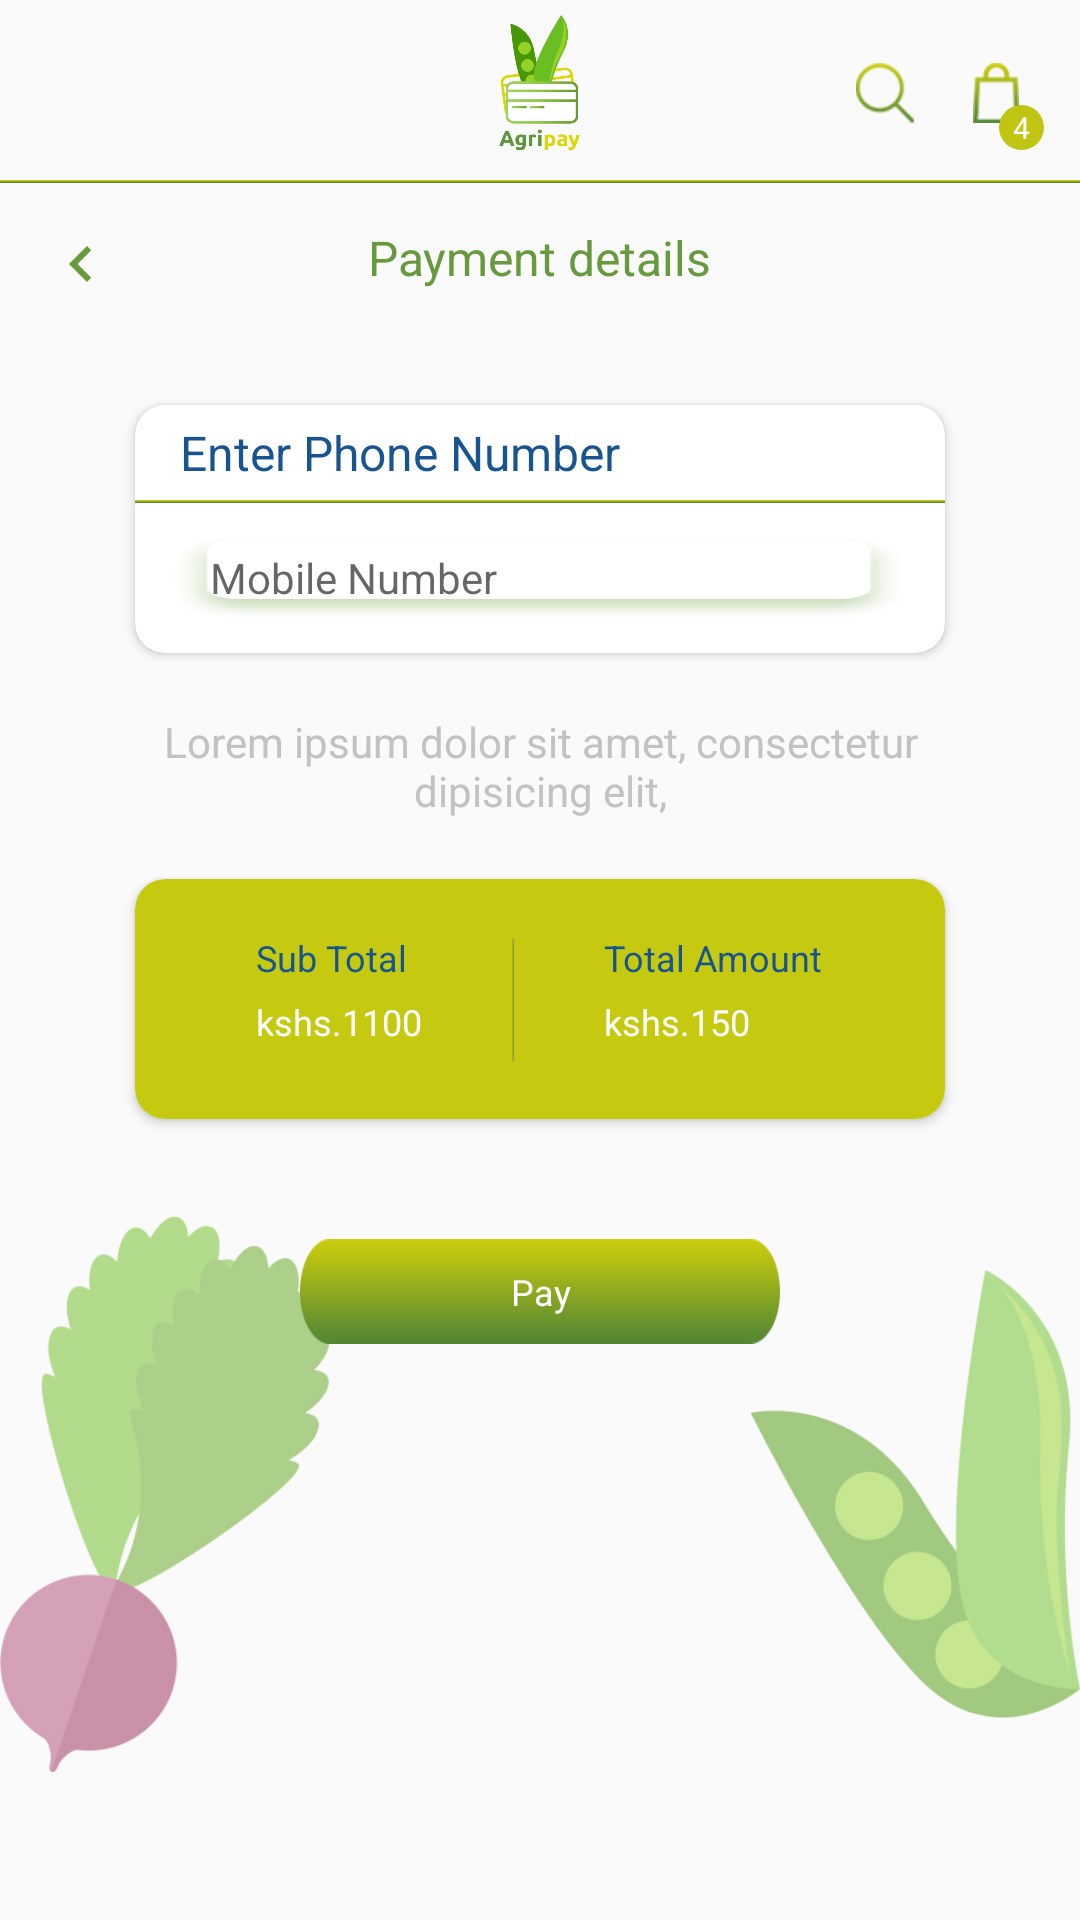

Produce the Android XML layout that renders to this screen, including the resource entries it uses.
<!-- AndroidManifest.xml: application theme AppTheme -->
<!-- res/layout/fragment_mpesa_payment_details.xml -->
<?xml version="1.0" encoding="utf-8"?>
<ScrollView xmlns:android="http://schemas.android.com/apk/res/android"
    android:layout_width="match_parent"
    android:layout_height="match_parent">

    <RelativeLayout xmlns:android="http://schemas.android.com/apk/res/android"
        xmlns:app="http://schemas.android.com/apk/res-auto"
        xmlns:tools="http://schemas.android.com/tools"
        android:layout_width="match_parent"
        android:layout_height="wrap_content"
        tools:context=".Fragments.AddressesFragment">

        <ImageView
            android:id="@+id/agripay_logo"
            android:layout_width="41dp"
            android:layout_height="45dp"
            android:layout_alignParentTop="true"
            android:layout_centerHorizontal="true"
            android:layout_marginTop="5dp"
            android:src="@drawable/agripay_logo" />

        <ImageView
            android:id="@+id/shop_search"
            android:layout_width="20dp"
            android:layout_height="20dp"
            android:layout_alignParentEnd="true"
            android:layout_alignParentRight="true"
            android:layout_alignParentTop="true"
            android:layout_marginEnd="55dp"
            android:layout_marginRight="55dp"
            android:layout_marginTop="21dp"
            android:src="@drawable/search_icon" />

        <ImageView
            android:id="@+id/shop_cart"
            android:layout_width="20dp"
            android:layout_height="20dp"
            android:layout_alignParentEnd="true"
            android:layout_alignParentRight="true"
            android:layout_alignTop="@+id/shop_search"
            android:layout_marginEnd="18dp"
            android:layout_marginRight="18dp"
            android:src="@drawable/shop_cart" />

        <TextView
            android:id="@+id/cart_number"
            android:layout_width="wrap_content"
            android:layout_height="wrap_content"
            android:layout_alignBottom="@+id/agripay_logo"
            android:layout_alignParentEnd="true"
            android:layout_alignParentRight="true"
            android:layout_marginEnd="12dp"
            android:layout_marginRight="11dp"
            android:background="@drawable/green_circle"
            android:gravity="center"
            android:paddingEnd="3dp"
            android:paddingStart="3dp"
            android:text="4"
            android:textColor="@color/colorWhite"
            android:textSize="10sp" />

        <View
            android:id="@+id/view"
            android:layout_width="match_parent"
            android:layout_height="1dp"
            android:layout_below="@+id/agripay_logo"
            android:layout_marginTop="10dp"
            android:background="@drawable/gradient_shade" />

        <ImageView
            android:id="@+id/back"
            android:layout_width="wrap_content"
            android:layout_height="wrap_content"
            android:layout_below="@+id/view"
            android:padding="15dp"
            app:srcCompat="@drawable/ic_chevron_left" />

        <TextView
            android:layout_width="wrap_content"
            android:layout_height="wrap_content"
            android:layout_alignTop="@+id/view"
            android:layout_centerHorizontal="true"
            android:padding="15dp"
            android:text="@string/payment_details"
            android:textColor="#669a3d"
            android:textSize="16sp"
            app:fontFamily="@font/ubuntu_medium" />

        <android.support.v7.widget.CardView
            android:id="@+id/card_cardview"
            android:layout_width="match_parent"
            android:layout_height="wrap_content"
            android:layout_below="@+id/back"
            android:layout_marginLeft="45dp"
            android:layout_marginRight="45dp"
            android:layout_marginTop="20dp"
            app:cardBackgroundColor="@color/colorWhite"
            app:cardCornerRadius="10dp">

            <RelativeLayout
                android:layout_width="match_parent"
                android:layout_height="match_parent">

                <TextView
                    android:id="@+id/payment_details_text"
                    android:layout_width="wrap_content"
                    android:layout_height="wrap_content"
                    android:layout_alignParentLeft="true"
                    android:layout_alignParentStart="true"
                    android:layout_alignParentTop="true"
                    android:layout_marginLeft="15dp"
                    android:layout_marginStart="15dp"
                    android:layout_marginTop="5dp"
                    android:text="@string/enter_phone_number"
                    android:textColor="#185490"
                    android:textSize="16sp"
                    app:fontFamily="@font/ubuntu_medium" />

                <View
                    android:id="@+id/view2"
                    android:layout_width="match_parent"
                    android:layout_height="1dp"
                    android:layout_below="@+id/payment_details_text"
                    android:layout_marginTop="5dp"
                    android:background="@drawable/gradient_shade" />

                <EditText
                    android:id="@+id/mobile_number"
                    android:layout_width="match_parent"
                    android:layout_height="wrap_content"
                    android:layout_below="@+id/view2"
                    android:layout_margin="10dp"
                    android:inputType="number"
                    android:background="@drawable/button_background2"
                    android:elevation="5dp"
                    android:hint="@string/mobile_number"
                    android:lines="1"
                    android:paddingBottom="5dp"
                    android:paddingLeft="15dp"
                    android:paddingRight="15dp"
                    android:paddingTop="5dp"
                    android:textColor="#818283"
                    android:textSize="14sp"
                    app:fontFamily="@font/ubuntu" />
            </RelativeLayout>
        </android.support.v7.widget.CardView>

        <TextView
            android:id="@+id/payment_description"
            android:layout_width="match_parent"
            android:layout_height="wrap_content"
            android:layout_below="@+id/card_cardview"
            android:layout_marginLeft="45dp"
            android:layout_marginRight="45dp"
            android:layout_marginTop="20dp"
            android:gravity="center"
            android:text="@string/splash_text"
            android:textColor="#c1c2c2"
            android:textSize="14sp"
            app:fontFamily="@font/ubuntu" />

        <android.support.v7.widget.CardView
            android:id="@+id/cardview"
            android:layout_width="match_parent"
            android:layout_height="80dp"
            android:layout_below="@+id/payment_description"
            android:layout_marginLeft="45dp"
            android:layout_marginRight="45dp"
            android:layout_marginTop="20dp"
            app:cardBackgroundColor="#c5c90f"
            app:cardCornerRadius="10dp">

            <RelativeLayout
                android:layout_width="match_parent"
                android:layout_height="match_parent"
                android:layout_gravity="center"
                android:gravity="center">

                <TextView
                    android:id="@+id/sub_total_text"
                    android:layout_width="wrap_content"
                    android:layout_height="wrap_content"
                    android:layout_alignParentLeft="true"
                    android:layout_alignParentStart="true"
                    android:layout_alignParentTop="true"
                    android:layout_marginTop="18dp"
                    android:text="@string/sub_total"
                    android:textColor="#185490"
                    android:textSize="12sp"
                    app:fontFamily="@font/ubuntu_medium" />

                <TextView
                    android:id="@+id/sub_total"
                    android:layout_width="wrap_content"
                    android:layout_height="wrap_content"
                    android:layout_below="@+id/sub_total_text"
                    android:layout_marginTop="5dp"
                    android:text="kshs.1100"
                    android:textColor="#ffffff"
                    android:textSize="12sp"
                    app:fontFamily="@font/ubuntu_medium" />

                <ImageView
                    android:id="@+id/cart_separator"
                    android:layout_width="wrap_content"
                    android:layout_height="80dp"
                    android:layout_marginLeft="30dp"
                    android:layout_marginRight="30dp"
                    android:layout_toEndOf="@+id/sub_total"
                    android:layout_toRightOf="@+id/sub_total"
                    android:src="@drawable/cart_separator" />

                <TextView
                    android:id="@+id/total_text"
                    android:layout_width="wrap_content"
                    android:layout_height="wrap_content"
                    android:layout_marginTop="18dp"
                    android:gravity="center"
                    android:layout_toEndOf="@+id/cart_separator"
                    android:layout_toRightOf="@+id/cart_separator"
                    android:text="@string/total_amount"
                    android:textColor="#185490"
                    android:textSize="12sp"
                    app:fontFamily="@font/ubuntu_medium" />

                <TextView
                    android:id="@+id/total_amount"
                    android:layout_width="wrap_content"
                    android:layout_height="wrap_content"
                    android:layout_below="@+id/total_text"
                    android:layout_marginTop="5dp"
                    android:layout_toEndOf="@+id/cart_separator"
                    android:layout_toRightOf="@+id/cart_separator"
                    android:text="kshs.150"
                    android:textColor="#ffffff"
                    android:textSize="12sp"
                    app:fontFamily="@font/ubuntu_medium" />

            </RelativeLayout>
        </android.support.v7.widget.CardView>

        <Button
            android:id="@+id/button_pay"
            android:layout_width="160dp"
            android:layout_height="35dp"
            android:layout_below="@+id/cardview"
            android:layout_centerHorizontal="true"
            android:layout_marginBottom="150dp"
            android:layout_marginTop="40dp"
            android:background="@drawable/button_background"
            android:paddingLeft="20dp"
            android:paddingRight="20dp"
            android:text="@string/pay"
            android:textAllCaps="false"
            android:textColor="@color/colorWhite"
            android:textSize="12sp"
            app:fontFamily="@font/ubuntu_medium" />

        <ImageView
            android:layout_width="110dp"
            android:layout_height="200dp"
            android:layout_alignParentBottom="true"
            android:layout_alignParentLeft="true"
            android:layout_alignParentStart="true"
            android:src="@drawable/shop_fragment_bottom_left" />

        <ImageView
            android:layout_width="110dp"
            android:layout_height="200dp"
            android:layout_alignParentBottom="true"
            android:layout_alignParentEnd="true"
            android:layout_alignParentRight="true"
            android:src="@drawable/shop_fragment_bottom_right" />
    </RelativeLayout>
</ScrollView>
<!-- resources referenced by this layout -->
<resources>
  <color name="colorWhite">#ffffff</color>
  <!-- drawable agripay_logo: png bitmap (drawable-hdpi, 7046 bytes) -->
  <!-- drawable button_background (drawable) -->
  <?xml version="1.0" encoding="utf-8"?>
  <shape xmlns:android="http://schemas.android.com/apk/res/android">
  
      <corners android:radius="20dp" />
  
      <gradient
          android:angle="90"
          android:endColor="#ddd707"
          android:startColor="#3e7a3a" />
  </shape>
  <!-- drawable button_background2 (drawable) -->
  <?xml version="1.0" encoding="utf-8"?>
  <shape xmlns:android="http://schemas.android.com/apk/res/android">
  
      <corners android:radius="20dp" />
  
      <gradient
          android:angle="90"
          android:endColor="#ffffff"
          android:startColor="#ffffff" />
  </shape>
  <!-- drawable cart_separator: png bitmap (drawable-mdpi, 122 bytes) -->
  <!-- drawable gradient_shade (drawable) -->
  <?xml version="1.0" encoding="utf-8"?>
  <shape xmlns:android="http://schemas.android.com/apk/res/android">
      <gradient
          android:angle="90"
          android:endColor="#ddd707"
          android:startColor="#3e7a3a" />
  
  </shape>
  <!-- drawable green_circle (drawable) -->
  <?xml version="1.0" encoding="utf-8"?>
  <shape xmlns:android="http://schemas.android.com/apk/res/android"
      android:shape="oval">
  
      <solid android:color="#bfc511" />
  
      <size
          android:width="15dp"
          android:height="15dp" />
  </shape>
  <!-- drawable ic_chevron_left (drawable) -->
  <vector xmlns:android="http://schemas.android.com/apk/res/android"
          android:width="24dp"
          android:height="24dp"
          android:viewportWidth="24.0"
          android:viewportHeight="24.0">
      <path
          android:fillColor="#669a3d"
          android:pathData="M15.41,7.41L14,6l-6,6 6,6 1.41,-1.41L10.83,12z"/>
  </vector>
  <!-- drawable search_icon: png bitmap (drawable-hdpi, 468 bytes) -->
  <!-- drawable shop_cart: png bitmap (drawable-hdpi, 486 bytes) -->
  <!-- drawable shop_fragment_bottom_left: png bitmap (drawable-xxxhdpi, 13682 bytes) -->
  <!-- drawable shop_fragment_bottom_right: png bitmap (drawable-xxxhdpi, 14078 bytes) -->
  <string name="enter_phone_number">Enter Phone Number</string>
  <string name="mobile_number">Mobile Number</string>
  <string name="pay">Pay</string>
  <string name="payment_details">Payment details</string>
  <string name="splash_text">Lorem ipsum dolor sit amet, consectetur dipisicing elit,</string>
  <string name="sub_total">Sub Total</string>
  <string name="total_amount">Total Amount</string>
  <style name="AppTheme" parent="Theme.AppCompat.Light.NoActionBar">
          
          <item name="colorPrimary">@color/colorPrimary</item>
          <item name="colorPrimaryDark">@color/colorPrimaryDark</item>
          <item name="colorAccent">@color/colorAccent</item>
      </style>
  <color name="colorPrimary">#3e7a3a</color>
  <color name="colorPrimaryDark">#3e7a3a</color>
  <color name="colorAccent">#ddd707</color>
</resources>
